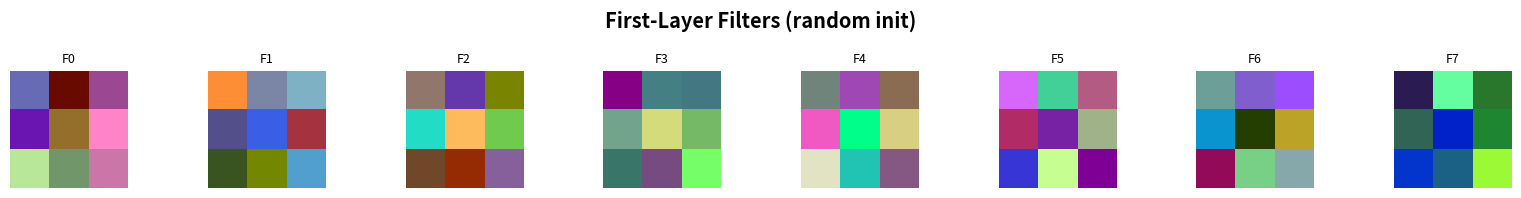
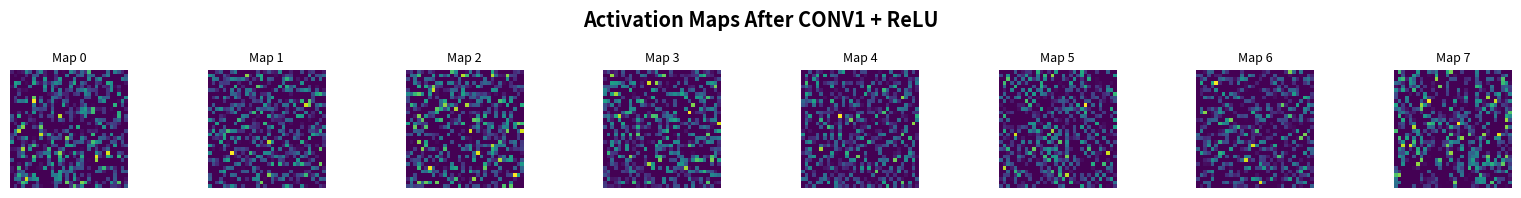
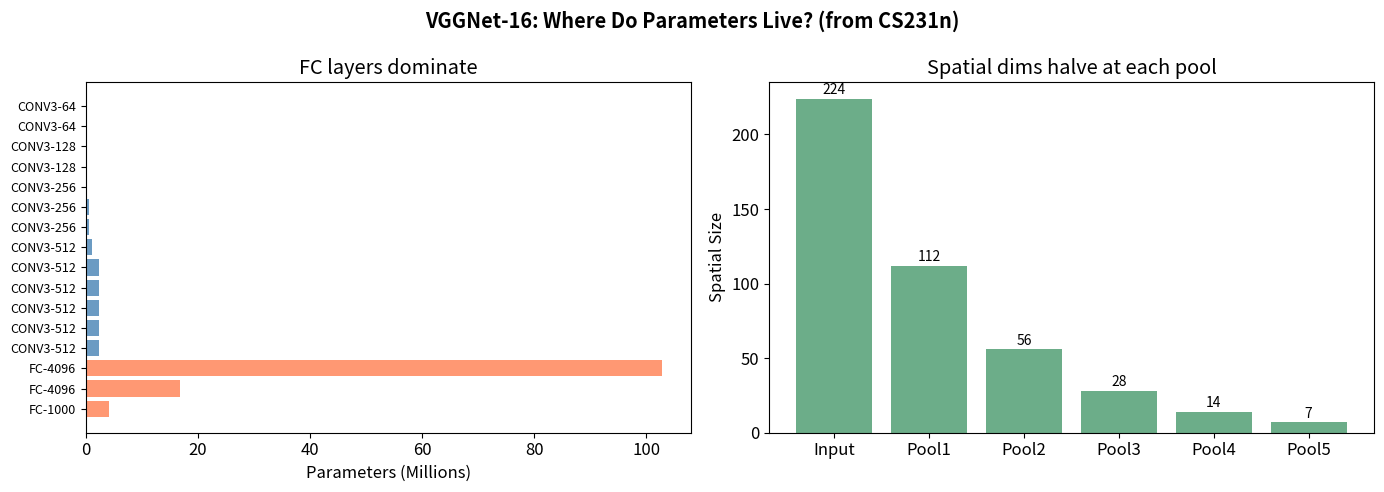

Generate these figures, in order, with matplotlib:
import numpy as np
import matplotlib.pyplot as plt

%matplotlib inline
plt.rcParams["figure.figsize"] = (10, 6)
plt.rcParams["font.size"] = 12

def output_size(W, F, P, S):
    """CS231n output size formula."""
    return (W - F + 2*P) // S + 1

# Common cases from CS231n:
print("Case 1: 32x32 input, 3x3 filter, pad=1, stride=1")
print(f"  Output: {output_size(32, 3, 1, 1)}x{output_size(32, 3, 1, 1)}  (preserved)")

print("\nCase 2: AlexNet first layer - 227x227, 11x11 filter, stride=4")
print(f"  Output: {output_size(227, 11, 0, 4)}x{output_size(227, 11, 0, 4)}")

print("\nCase 3: 2x2 max pooling stride 2 on 32x32")
print(f"  Output: {output_size(32, 2, 0, 2)}x{output_size(32, 2, 0, 2)}  (halved)")

def conv_forward_naive(x, w, b, stride=1, pad=0):
    """Naive convolution: 4 nested loops."""
    N, C, H, W = x.shape
    K, _, FH, FW = w.shape
    H_out = (H - FH + 2*pad) // stride + 1
    W_out = (W - FW + 2*pad) // stride + 1
    
    x_pad = np.pad(x, ((0,0),(0,0),(pad,pad),(pad,pad)), mode="constant")
    out = np.zeros((N, K, H_out, W_out))
    
    for n in range(N):
        for k in range(K):
            for i in range(H_out):
                for j in range(W_out):
                    h_s = i * stride
                    w_s = j * stride
                    region = x_pad[n, :, h_s:h_s+FH, w_s:w_s+FW]
                    out[n, k, i, j] = np.sum(region * w[k]) + b[k]
    return out

# Test
np.random.seed(42)
x = np.random.randn(1, 3, 8, 8)
w = np.random.randn(4, 3, 3, 3)
b = np.zeros(4)

out = conv_forward_naive(x, w, b, stride=1, pad=1)
print(f"Input shape:  {x.shape}")
print(f"Filter shape: {w.shape}")
print(f"Output shape: {out.shape}")
print(f"Expected:     (1, 4, 8, 8)  -- pad=1 preserves spatial size")

def im2col(x, FH, FW, stride=1, pad=0):
    """Reshape input patches into columns for matrix multiply."""
    N, C, H, W = x.shape
    H_out = (H - FH + 2*pad) // stride + 1
    W_out = (W - FW + 2*pad) // stride + 1
    x_pad = np.pad(x, ((0,0),(0,0),(pad,pad),(pad,pad)), mode="constant")
    cols = np.zeros((N, C, FH, FW, H_out, W_out))
    for i in range(FH):
        for j in range(FW):
            cols[:, :, i, j, :, :] = x_pad[:, :, i:i+stride*H_out:stride, j:j+stride*W_out:stride]
    return cols.reshape(N, C*FH*FW, H_out*W_out)

def conv_forward_im2col(x, w, b, stride=1, pad=0):
    """Fast convolution via im2col + matrix multiply."""
    N, C, H, W = x.shape
    K, _, FH, FW = w.shape
    H_out = (H - FH + 2*pad) // stride + 1
    W_out = (W - FW + 2*pad) // stride + 1
    cols = im2col(x, FH, FW, stride, pad)
    w_flat = w.reshape(K, -1)
    out = np.zeros((N, K, H_out*W_out))
    for n in range(N):
        out[n] = w_flat @ cols[n] + b.reshape(-1, 1)
    return out.reshape(N, K, H_out, W_out)

# Compare naive vs im2col
out_naive = conv_forward_naive(x, w, b, stride=1, pad=1)
out_fast = conv_forward_im2col(x, w, b, stride=1, pad=1)
print(f"Max difference: {np.max(np.abs(out_naive - out_fast)):.2e}")
print("Both methods produce identical results.")

def max_pool(x, pool_size=2, stride=2):
    """2x2 max pooling -- halves spatial dimensions."""
    N, C, H, W = x.shape
    H_out = (H - pool_size) // stride + 1
    W_out = (W - pool_size) // stride + 1
    out = np.zeros((N, C, H_out, W_out))
    for i in range(H_out):
        for j in range(W_out):
            h_s, w_s = i*stride, j*stride
            out[:, :, i, j] = np.max(
                x[:, :, h_s:h_s+pool_size, w_s:w_s+pool_size], axis=(2,3)
            )
    return out

pool_in = np.random.randn(1, 4, 8, 8)
pool_out = max_pool(pool_in)
print(f"Input:  {pool_in.shape}")
print(f"Output: {pool_out.shape}  -- halved spatial dimensions")

def relu(x):
    return np.maximum(0, x)

class SimpleCNN:
    """Minimal CNN: 2 conv layers + 1 FC layer."""
    def __init__(self):
        scale = 0.01
        self.params = {
            "W1": np.random.randn(8, 3, 3, 3) * scale,
            "b1": np.zeros(8),
            "W2": np.random.randn(16, 8, 3, 3) * scale,
            "b2": np.zeros(16),
            "W3": np.random.randn(16 * 8 * 8, 10) * scale,
            "b3": np.zeros(10),
        }
    
    def forward(self, x):
        p = self.params
        # CONV1 -> ReLU -> Pool
        h1 = conv_forward_im2col(x, p["W1"], p["b1"], stride=1, pad=1)
        h1 = relu(h1)
        h1 = max_pool(h1)  # 32->16
        # CONV2 -> ReLU -> Pool
        h2 = conv_forward_im2col(h1, p["W2"], p["b2"], stride=1, pad=1)
        h2 = relu(h2)
        h2 = max_pool(h2)  # 16->8
        # FC
        h2_flat = h2.reshape(x.shape[0], -1)
        scores = h2_flat @ p["W3"] + p["b3"]
        return scores

model = SimpleCNN()
dummy = np.random.randn(2, 3, 32, 32)
scores = model.forward(dummy)
print(f"Input:       {dummy.shape}")
print(f"Scores:      {scores.shape}")
print(f"Predictions: {np.argmax(scores, axis=1)}")
total = sum(p.size for p in model.params.values())
print(f"Total params: {total:,}")

# Visualize first-layer filters
filters = model.params["W1"]  # (8, 3, 3, 3)

fig, axes = plt.subplots(1, 8, figsize=(16, 2))
fig.suptitle("First-Layer Filters (random init)", fontweight="bold")
for i in range(8):
    f = filters[i].transpose(1, 2, 0)  # CHW -> HWC
    f = (f - f.min()) / (f.max() - f.min() + 1e-8)
    axes[i].imshow(f)
    axes[i].set_title(f"F{i}", fontsize=9)
    axes[i].axis("off")
plt.tight_layout()
plt.show()

# Activation maps after CONV1
image = np.random.randn(1, 3, 32, 32)
act = relu(conv_forward_im2col(image, model.params["W1"], model.params["b1"], stride=1, pad=1))

fig, axes = plt.subplots(1, 8, figsize=(16, 2))
fig.suptitle("Activation Maps After CONV1 + ReLU", fontweight="bold")
for i in range(8):
    axes[i].imshow(act[0, i], cmap="viridis")
    axes[i].set_title(f"Map {i}", fontsize=9)
    axes[i].axis("off")
plt.tight_layout()
plt.show()

# VGGNet-16 layer specs: (name, in_depth, out_depth, filter_size)
vgg = [
    ("CONV3-64", 3, 64, 3), ("CONV3-64", 64, 64, 3),
    ("CONV3-128", 64, 128, 3), ("CONV3-128", 128, 128, 3),
    ("CONV3-256", 128, 256, 3), ("CONV3-256", 256, 256, 3), ("CONV3-256", 256, 256, 3),
    ("CONV3-512", 256, 512, 3), ("CONV3-512", 512, 512, 3), ("CONV3-512", 512, 512, 3),
    ("CONV3-512", 512, 512, 3), ("CONV3-512", 512, 512, 3), ("CONV3-512", 512, 512, 3),
]
fc = [
    ("FC-4096", (7*7*512+1)*4096),
    ("FC-4096", (4096+1)*4096),
    ("FC-1000", (4096+1)*1000),
]

names, params = [], []
for name, d_in, d_out, f in vgg:
    names.append(name)
    params.append((f*f*d_in + 1) * d_out)
for name, p in fc:
    names.append(name)
    params.append(p)

total = sum(params)
print(f"VGGNet-16 Total: {total:,} parameters\n")
for n, p in zip(names, params):
    print(f"  {n:15s} {p:>12,}  ({p/total*100:5.1f}%)")

conv_p = sum(p for n, p in zip(names, params) if n.startswith('CONV'))
fc_p = sum(p for n, p in zip(names, params) if n.startswith('FC'))
print(f"\n  CONV total: {conv_p:>12,}  ({conv_p/total*100:.1f}%)")
print(f"  FC total:   {fc_p:>12,}  ({fc_p/total*100:.1f}%)")

# Visualize parameter distribution
fig, (ax1, ax2) = plt.subplots(1, 2, figsize=(14, 5))
fig.suptitle("VGGNet-16: Where Do Parameters Live? (from CS231n)", fontweight="bold")

colors = ["steelblue" if n.startswith("CONV") else "coral" for n in names]
ax1.barh(range(len(names)), [p/1e6 for p in params], color=colors, alpha=0.8)
ax1.set_yticks(range(len(names)))
ax1.set_yticklabels(names, fontsize=9)
ax1.set_xlabel("Parameters (Millions)")
ax1.set_title("FC layers dominate")
ax1.invert_yaxis()

pool_sizes = [224, 112, 56, 28, 14, 7]
ax2.bar(range(len(pool_sizes)), pool_sizes, color="seagreen", alpha=0.7)
ax2.set_xticks(range(len(pool_sizes)))
ax2.set_xticklabels(["Input", "Pool1", "Pool2", "Pool3", "Pool4", "Pool5"])
ax2.set_ylabel("Spatial Size")
ax2.set_title("Spatial dims halve at each pool")
for i, v in enumerate(pool_sizes):
    ax2.text(i, v+3, str(v), ha="center", fontsize=10)
plt.tight_layout()
plt.show()